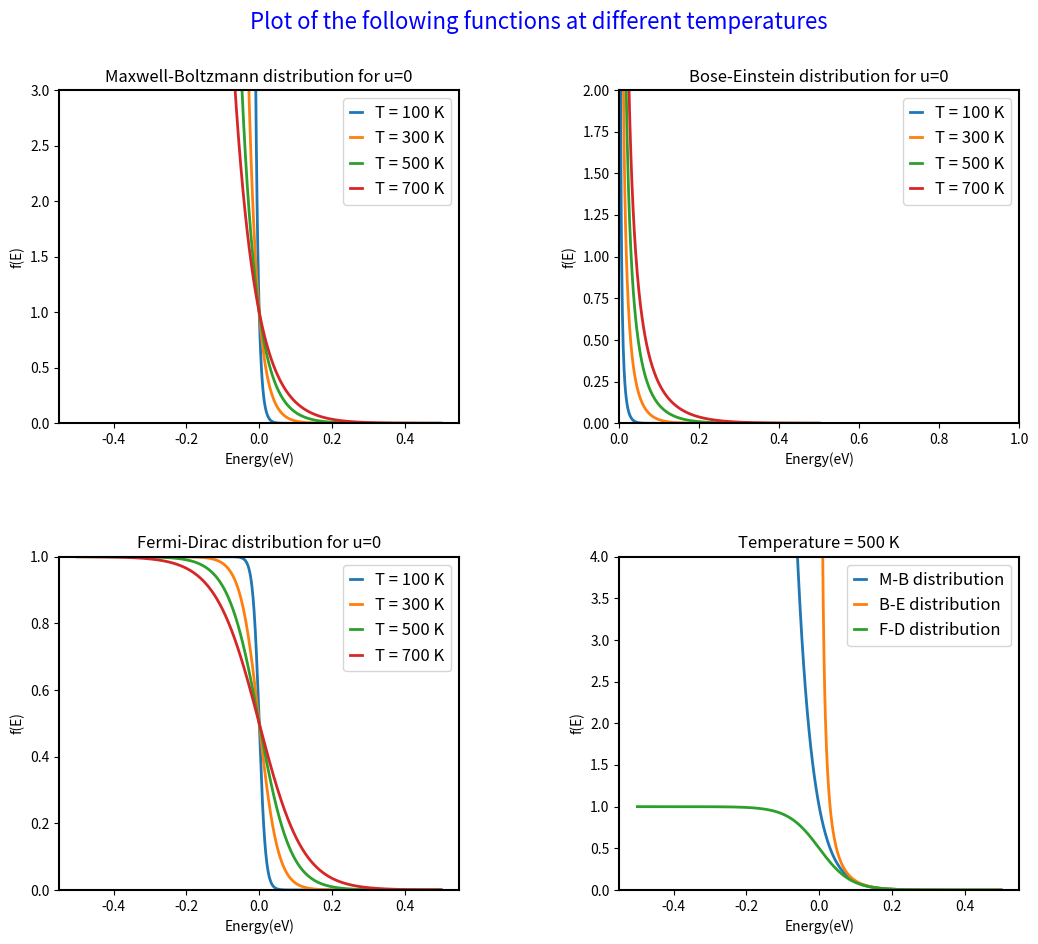

Python code for this plot:
import numpy as np  
import matplotlib.pyplot as plt  
newparams = {'axes.labelsize': 10, 'axes.linewidth': 1.5, 'savefig.dpi':   
    300,   
    'lines.linewidth': 2, 'figure.figsize': (12, 10),    
    'legend.frameon': True,   
    'legend.handlelength': 0.7}   
plt.rcParams.update(newparams)   
E = np.linspace(-0.5,0.5,1001) #energy range  
e = 1.6e-19 #electric charge  
k = 1.38e-23 #Boltzmann constant(joule per kelvin)  
u = 0 # considering chemeical potential of the substance is zero  
def Fn(T,a):
       return 1/((np.exp(((E-u)*e)/(k*T)))+a)  
 
plt.suptitle("Plot of the following functions at different temperatures",size=16,color='b',fontstyle ="italic")  
plt.subplot(2,2,1)  
plt.plot(E,Fn(100,0),label='T = 100 K')  
plt.plot(E,Fn(300,0),label='T = 300 K')  
plt.plot(E,Fn(500,0),label='T = 500 K')  
plt.plot(E,Fn(700,0),label='T = 700 K')  
plt.ylim(0,3)  
plt.xlabel('Energy(eV)')  
plt.ylabel('f(E)')  
plt.legend(loc='best',prop={'size':12})  
plt.title("Maxwell-Boltzmann distribution for u=0")  
plt.subplot(2,2,2)  
plt.plot(E,Fn(100,-1),label='T = 100 K')  
plt.plot(E,Fn(300,-1),label='T = 300 K')  
plt.plot(E,Fn(500,-1),label='T = 500 K')  
plt.plot(E,Fn(700,-1),label='T = 700 K')  
plt.xlim(0,1)  
plt.ylim(0,2)  
plt.xlabel('Energy(eV)')  
plt.ylabel('f(E)')  
plt.legend(loc='best',prop={'size':12})        
plt.title("Bose-Einstein distribution for u=0")  
plt.subplot(2,2,3)  
plt.plot(E,Fn(100,+1),label='T = 100 K')  
plt.plot(E,Fn(300,+1),label='T = 300 K')  
plt.plot(E,Fn(500,+1),label='T = 500 K')  
plt.plot(E,Fn(700,+1),label='T = 700 K')  
plt.legend(loc='best',prop={'size':12})  
plt.ylim(0,1)  
plt.xlabel('Energy(eV)')  
plt.ylabel('f(E)')  
plt.title("Fermi-Dirac distribution for u=0")  
plt.subplot(2,2,4)  
plt.plot(E,Fn(500,0),label='M-B distribution')  
plt.plot(E,Fn(500,-1),label='B-E distribution')  
plt.plot(E,Fn(500,+1),label='F-D distribution')  
plt.legend(loc='best',prop={'size':12})  
plt.ylim(0,4)  
plt.xlabel('Energy(eV)')  
plt.ylabel('f(E)')  
plt.title("Temperature = 500 K")  

plt.subplots_adjust(left=0.1,  
           bottom=0.1,   
           right=0.9,   
           top=0.9,   
           wspace=0.4,   
           hspace=0.4)  
plt.show()     